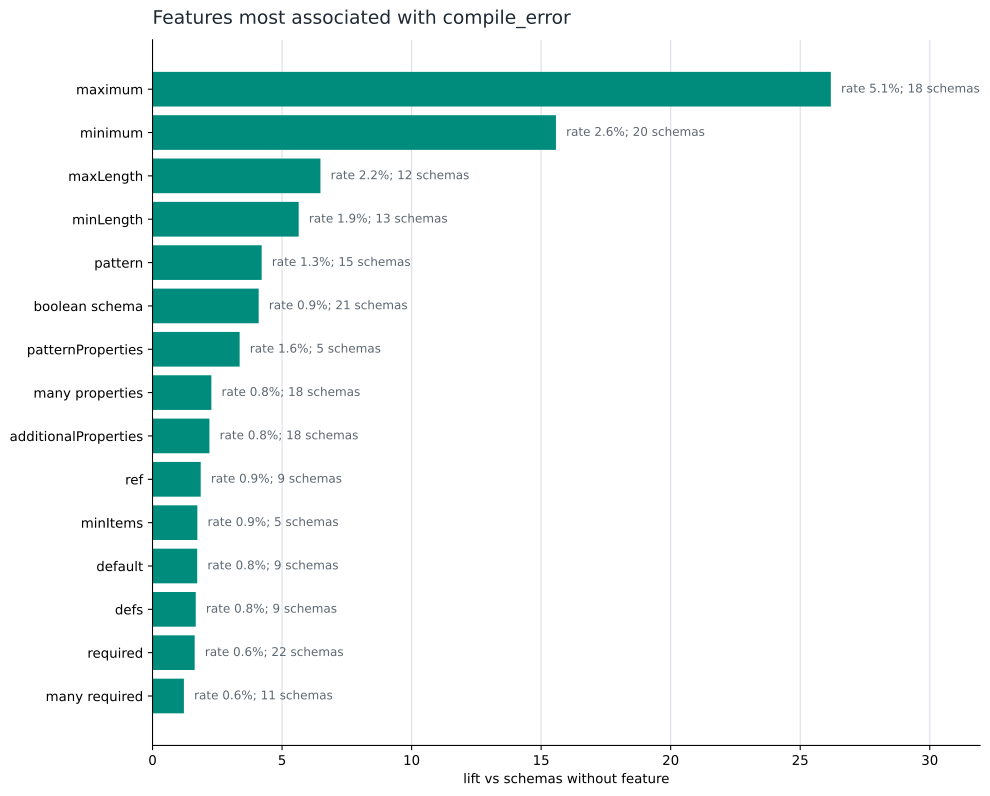

The table this chart was drawn from, first rows:
feature, schemas_with_feature, compile_error_schemas_with_feature, compile_error_rate_with_feature, compile_error_rate_without_feature, lift
has_maximum, 352, 18, 0.05114, 0.001953, 26.18
has_minimum, 769, 20, 0.02601, 0.00167, 15.57
has_maxLength, 545, 12, 0.02202, 0.003398, 6.481
has_minLength, 701, 13, 0.01854, 0.003287, 5.642
has_pattern, 1135, 15, 0.01322, 0.003137, 4.213
has_boolean_schema, 2285, 21, 0.00919, 0.002243, 4.097
has_patternProperties, 314, 5, 0.01592, 0.004735, 3.363
many_properties, 2323, 18, 0.007749, 0.003413, 2.27
has_additionalProperties, 2364, 18, 0.007614, 0.003467, 2.196
has_ref, 1051, 9, 0.008563, 0.004605, 1.86
has_minItems, 576, 5, 0.008681, 0.005018, 1.73
has_default, 1115, 9, 0.008072, 0.004681, 1.724
has_defs, 1144, 9, 0.007867, 0.004717, 1.668
has_required, 3621, 22, 0.006076, 0.003734, 1.627
many_required, 1796, 11, 0.006125, 0.005057, 1.211
deep_schema, 979, 6, 0.006129, 0.005275, 1.162
has_enum, 1961, 11, 0.005609, 0.005335, 1.051
has_items, 2400, 13, 0.005417, 0.005469, 0.9905
